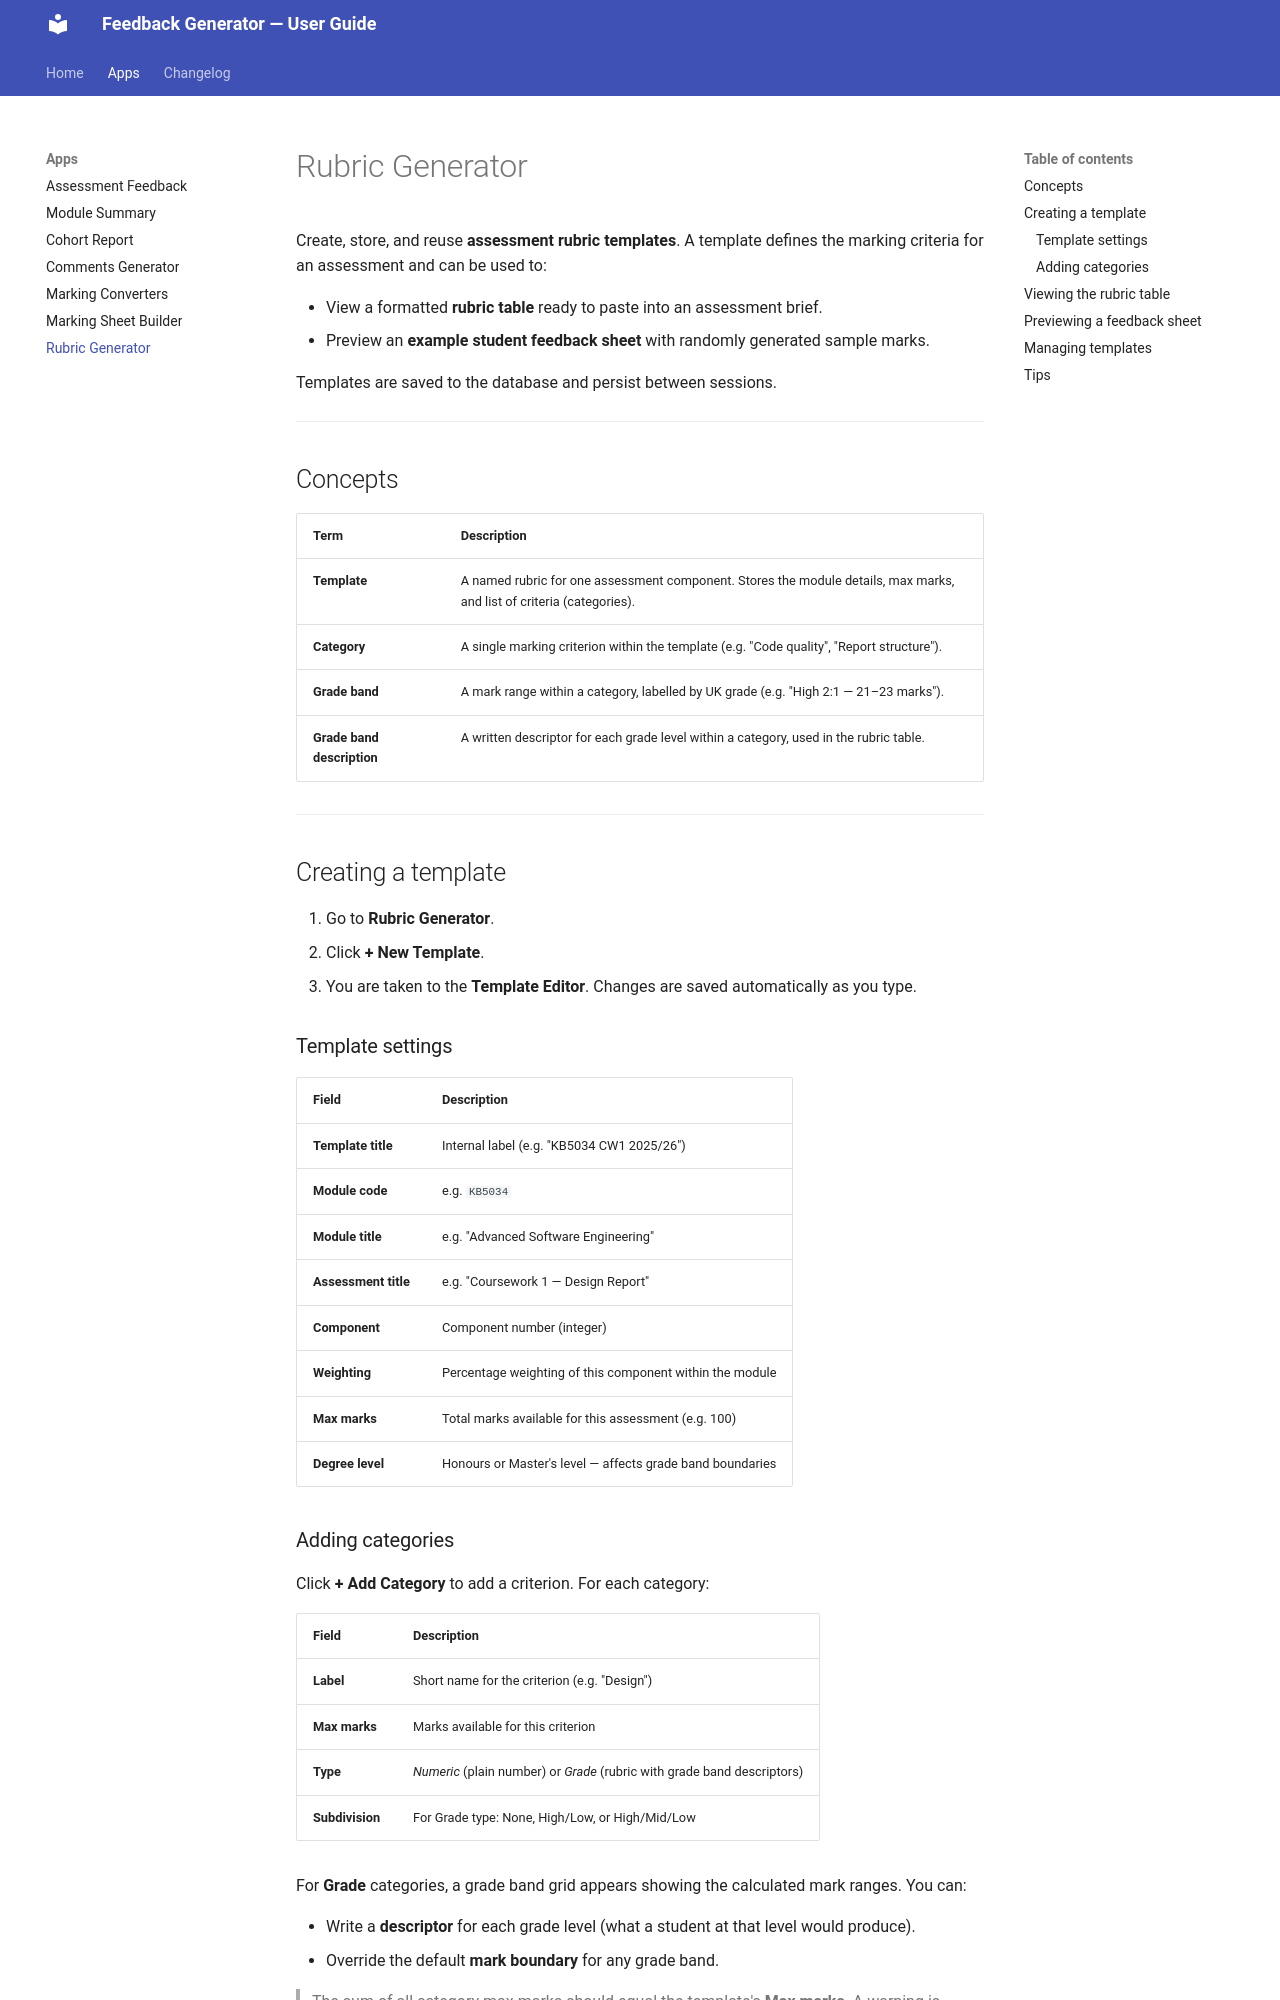

repository: mblacklock/feedback_dl · page: rubric_generator/index.html · generator: mkdocs

# Rubric Generator

Create, store, and reuse **assessment rubric templates**. A template defines the marking
criteria for an assessment and can be used to:

- View a formatted **rubric table** ready to paste into an assessment brief.
- Preview an **example student feedback sheet** with randomly generated sample marks.

Templates are saved to the database and persist between sessions.

---

## Concepts

| Term | Description |
|------|-------------|
| **Template** | A named rubric for one assessment component. Stores the module details, max marks, and list of criteria (categories). |
| **Category** | A single marking criterion within the template (e.g. "Code quality", "Report structure"). |
| **Grade band** | A mark range within a category, labelled by UK grade (e.g. "High 2:1 — 21–23 marks"). |
| **Grade band description** | A written descriptor for each grade level within a category, used in the rubric table. |

---

## Creating a template

1. Go to **Rubric Generator**.
2. Click **+ New Template**.
3. You are taken to the **Template Editor**. Changes are saved automatically as you type.

### Template settings

| Field | Description |
|-------|-------------|
| **Template title** | Internal label (e.g. "KB5034 CW1 2025/26") |
| **Module code** | e.g. `KB5034` |
| **Module title** | e.g. "Advanced Software Engineering" |
| **Assessment title** | e.g. "Coursework 1 — Design Report" |
| **Component** | Component number (integer) |
| **Weighting** | Percentage weighting of this component within the module |
| **Max marks** | Total marks available for this assessment (e.g. 100) |
| **Degree level** | Honours or Master's level — affects grade band boundaries |
